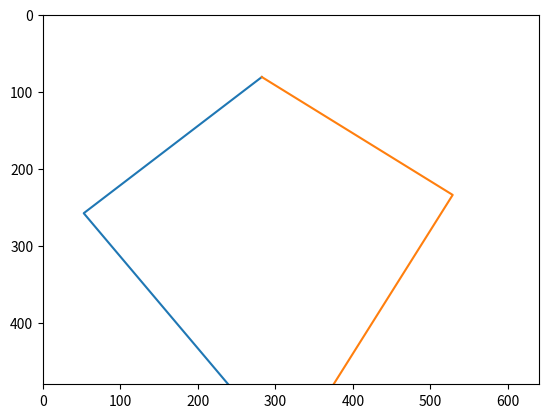

Source code (Python):
# -*- coding: utf-8 -*-
"""
Created on Fri Sep 21 10:29:25 2018

[redacted]
"""
import numpy as np
import matplotlib as ml
import matplotlib.pyplot as plt


xm1 = 239
ym1 = 480 
xm2 = 375
ym2 = 480 
R = 290
theta1 = 130 * np.pi/180
theta2 = 58 * np.pi/180

xj1 = xm1 + R*np.cos(theta1)
yj1 = ym1 - R*np.sin(theta1)
xj2 = xm2 + R*np.cos(theta2)
yj2 = ym2 - R*np.sin(theta2)

xa = (xj1+xj2)/2
ya = (yj1+yj2)/2
dx = xj2 - xj1
dy = yj2 - yj1
d = np.sqrt(dx*dx+dy*dy)
h = np.sqrt(R*R-(d/2)*(d/2))
alpha = np.arctan2(yj2-yj1,xj2-xj1)


xt1 = xa + h*np.cos(alpha-np.pi/2)
yt1 = ya + h*np.sin(alpha-np.pi/2)
xt2 = xa - h*np.cos(alpha-np.pi/2)
yt2 = ya - h*np.sin(alpha-np.pi/2)

#Xt,Yt=np.meshgrid(xt,yt)
#dx1 = Xt - xm1
#dy1 = Yt - ym1
#alpha1 = np.pi - np.arctan2(dy1,dx1)
#xa1 = xm1 + dx1/2
#ya1 = ym1 + dy1 /2
#d1 = np.sqrt(dx1*dx1 + dy1*dy1)
#h1 = np.sqrt(R*R - (d1/2)*(d1/2))
#xj1 = xa1 - h1*np.cos(np.pi/2 - alpha1)
#yj1 = ya1 - h1*np.sin(np.pi/2 - alpha1)

#theta1 = np.arctan2(yj1-ym1,xj1-xm1)*180/np.pi

fig = plt.figure()
plt.plot([xm1,xj1,xt1],[ym1,yj1,yt1])
plt.plot([xm2,xj2,xt1],[ym2,yj2,yt1])

plt.axis([0,640,0,480])
ax = plt.gca()
ax.set_autoscale_on(False)
plt.gca().invert_yaxis()

#ax = fig.add_subplot(111,projection='3d')
#im = plt.pcolormesh(X,Y,SIG, cmap='hot')
#ax.plot_surface(Xt,Yt,theta1)
plt.show() 
